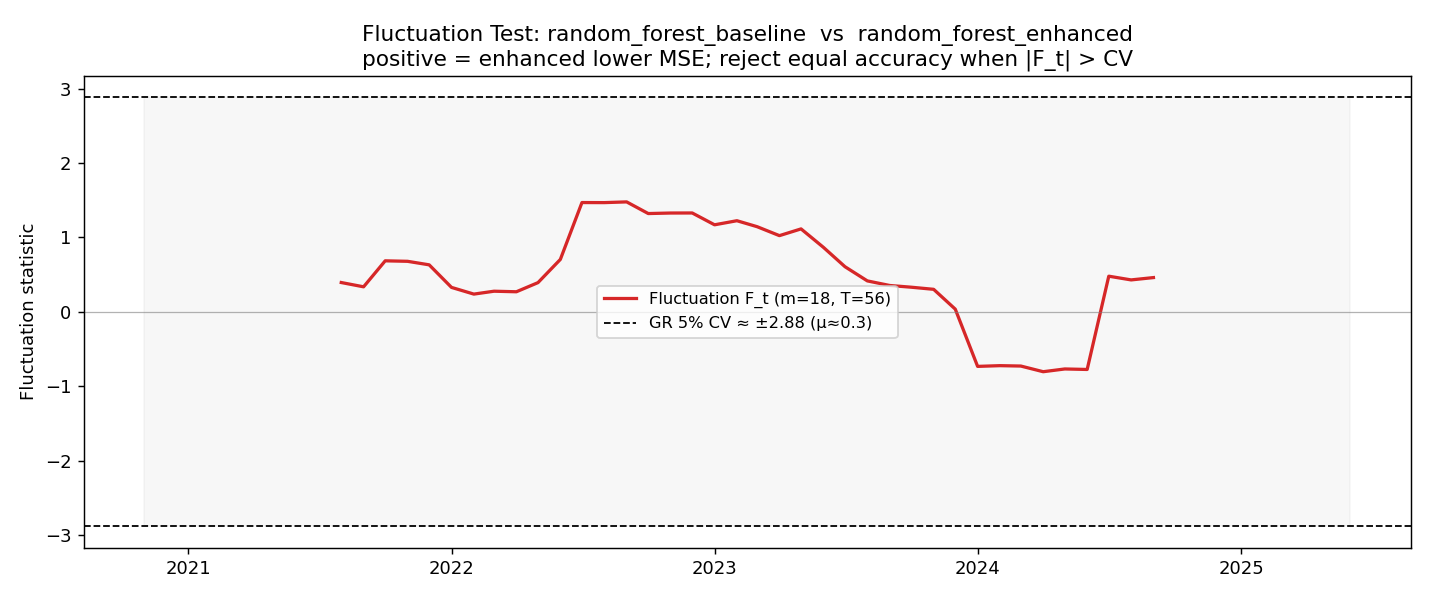

Source data for this figure (header and first rows):
date, F_t, d_t, cv_5pct, cv_10pct
2020-11-01, , 0.04632, 2.882, 2.587
2020-12-01, , -0.173, 2.882, 2.587
2021-01-01, , 0.001081, 2.882, 2.587
2021-02-01, , 0.009699, 2.882, 2.587
2021-03-01, , 0.1811, 2.882, 2.587
2021-04-01, , 0.009756, 2.882, 2.587
2021-05-01, , -0.004969, 2.882, 2.587
2021-06-01, , 0.01029, 2.882, 2.587
2021-07-01, , -0.04205, 2.882, 2.587
2021-08-01, 0.3933, -0.01709, 2.882, 2.587
2021-09-01, 0.3357, 0.003992, 2.882, 2.587
2021-10-01, 0.685, -0.002514, 2.882, 2.587
2021-11-01, 0.6784, -0.0009694, 2.882, 2.587
2021-12-01, 0.6311, 0.07666, 2.882, 2.587
2022-01-01, 0.3278, -0.00502, 2.882, 2.587
2022-02-01, 0.2377, -0.00492, 2.882, 2.587
2022-03-01, 0.2766, 0.1052, 2.882, 2.587
2022-04-01, 0.2691, 0.001682, 2.882, 2.587
2022-05-01, 0.3921, 0.01772, 2.882, 2.587
2022-06-01, 0.7037, 0.0003114, 2.882, 2.587
2022-07-01, 1.468, -0.002171, 2.882, 2.587
2022-08-01, 1.467, -0.01381, 2.882, 2.587
2022-09-01, 1.477, 0.03053, 2.882, 2.587
2022-10-01, 1.32, -0.03492, 2.882, 2.587
2022-11-01, 1.327, 0.0143, 2.882, 2.587
2022-12-01, 1.328, 0.006596, 2.882, 2.587
2023-01-01, 1.169, 0.01895, 2.882, 2.587
2023-02-01, 1.224, 0.1376, 2.882, 2.587
2023-03-01, 1.144, 0.3834, 2.882, 2.587
2023-04-01, 1.024, -0.00291, 2.882, 2.587
2023-05-01, 1.114, 0.003797, 2.882, 2.587
2023-06-01, 0.8665, -0.001061, 2.882, 2.587
2023-07-01, 0.6057, -0.001561, 2.882, 2.587
2023-08-01, 0.4151, -0.004553, 2.882, 2.587
2023-09-01, 0.3536, 0.02636, 2.882, 2.587
2023-10-01, 0.3303, 0.02887, 2.882, 2.587
2023-11-01, 0.302, -0.02201, 2.882, 2.587
2023-12-01, 0.03554, -0.05943, 2.882, 2.587
2024-01-01, -0.7338, 0.04275, 2.882, 2.587
2024-02-01, -0.724, -0.1366, 2.882, 2.587
2024-03-01, -0.7293, -0.09892, 2.882, 2.587
2024-04-01, -0.8054, -0.1295, 2.882, 2.587
2024-05-01, -0.7684, -0.01622, 2.882, 2.587
2024-06-01, -0.7752, -0.004941, 2.882, 2.587
2024-07-01, 0.4785, 0.004866, 2.882, 2.587
2024-08-01, 0.4285, 0.005375, 2.882, 2.587
2024-09-01, 0.4598, 0.001554, 2.882, 2.587
2024-10-01, , 0.001964, 2.882, 2.587
2024-11-01, , 0.00117, 2.882, 2.587
2024-12-01, , -0.03882, 2.882, 2.587
2025-01-01, , 0.01678, 2.882, 2.587
2025-02-01, , -0.007911, 2.882, 2.587
2025-03-01, , 0.6485, 2.882, 2.587
2025-04-01, , 0.004055, 2.882, 2.587
2025-05-01, , -0.006445, 2.882, 2.587
2025-06-01, , -0.00637, 2.882, 2.587
